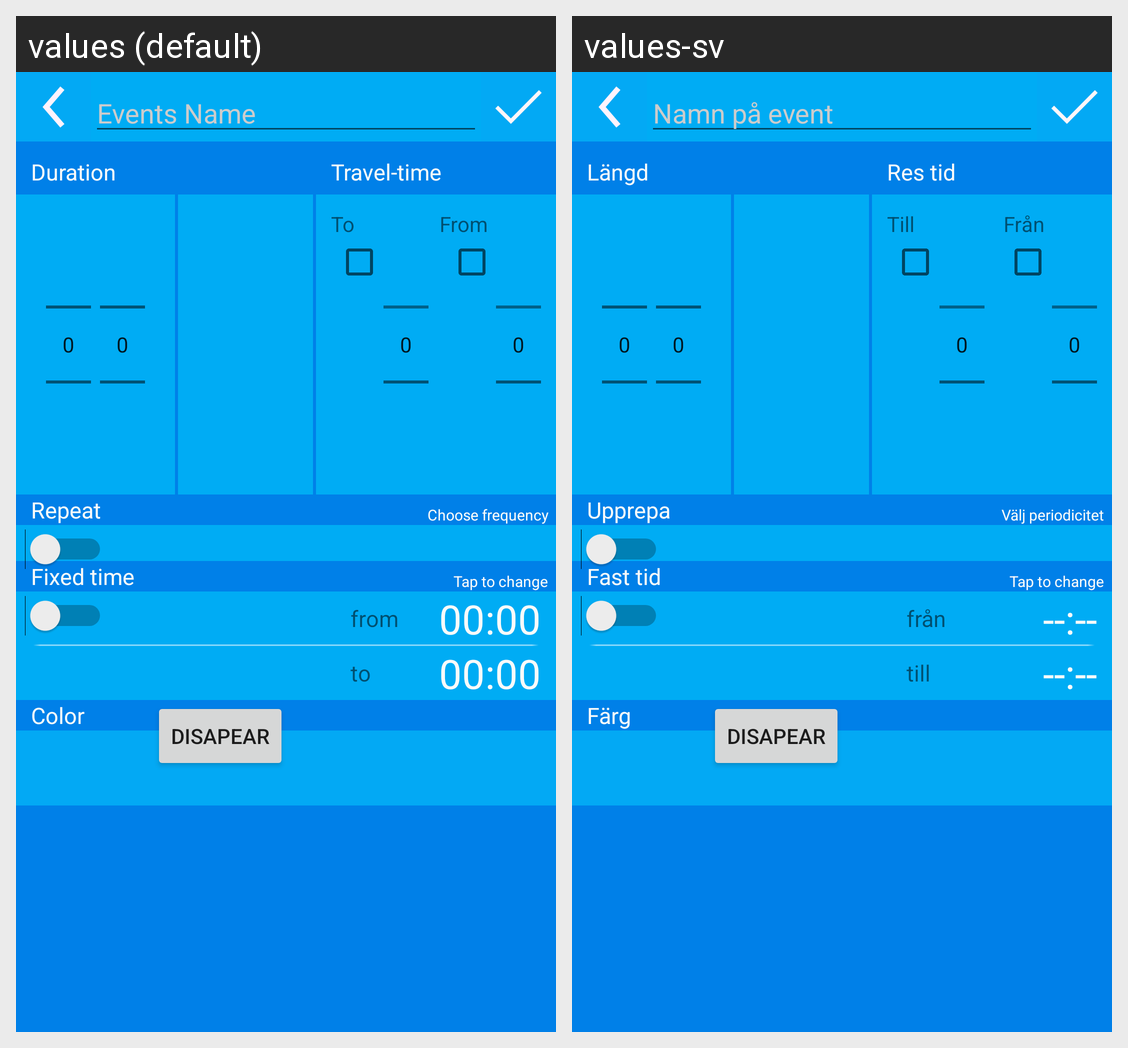

For this localized Android screen grid, give each drawn string resource with its value in every locale shown.
Android screen res/layout/new_event_fragment.xml rendered under 2 locales, left to right: values (default), values-sv. Device: Nexus 5 (rendered at 1080×1920; each locale shown at half size, 540×960, under a caption strip naming it); theme AppTheme.
Strings drawn on this screen, with the default value and each locale's value (text and hints the layout hard-codes, and strings that could not be matched under every locale, appear in the picture but are not listed):

name_edit_label
  values: Events Name
  values-sv: Namn på event

travel_time_textfield
  values: Travel-time
  values-sv: Res tid

duration_textfield
  values: Duration
  values-sv: Längd

travel_checkbox_label_to
  values: To
  values-sv: Till

travel_checkbox_label_from
  values: From
  values-sv: Från

new_event_frequency_query
  values: Choose frequency
  values-sv: Välj periodicitet

time_to_textfield
  values: to
  values-sv: till

default_time_label
  values: 00:00
  values-sv: --:--

time_from_textfield
  values: from
  values-sv: från

repeat_textfield
  values: Repeat
  values-sv: Upprepa

time_textfield
  values: Fixed time
  values-sv: Fast tid

new_event_color_text
  values: Color
  values-sv: Färg

new_event_tap_to_change
  values: Tap to change
  values-sv: Tap to change
